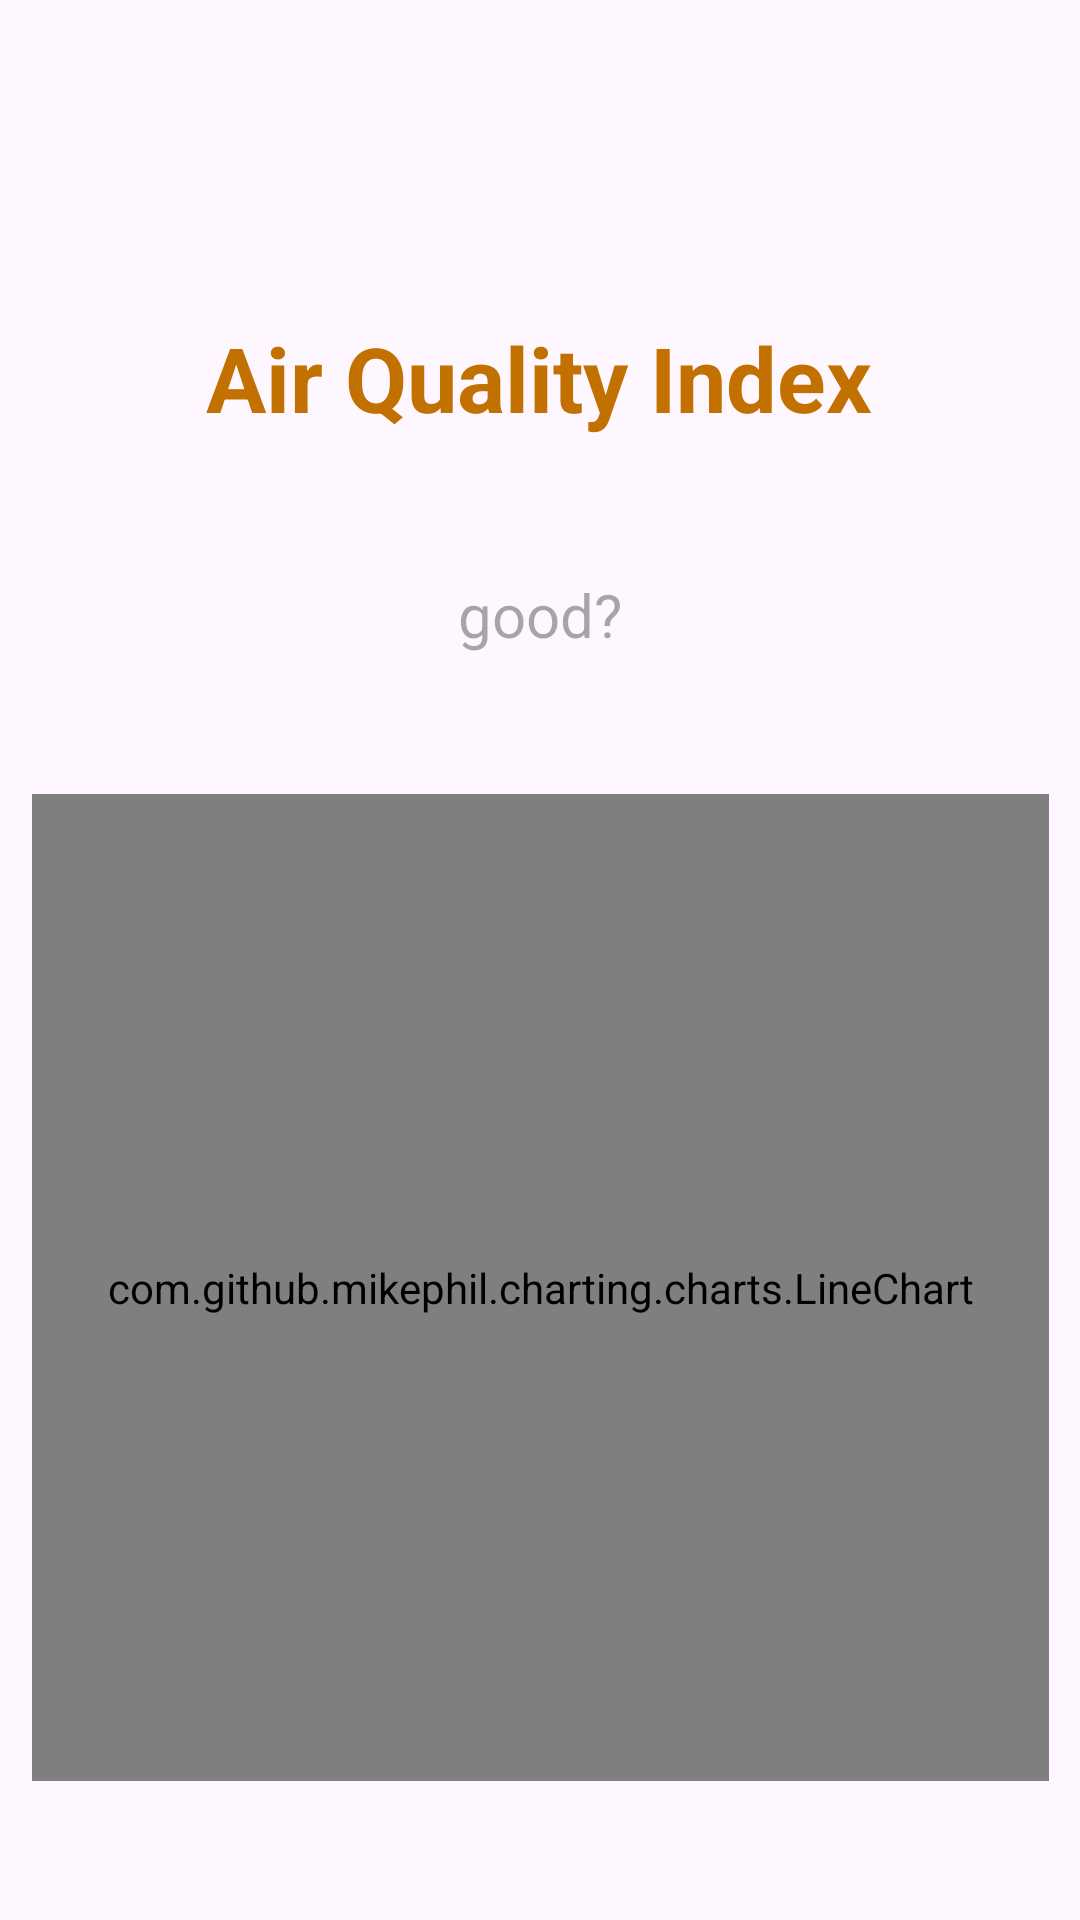

The Android layout XML behind this screen, and the referenced resources:
<!-- AndroidManifest.xml: application theme Theme.SmartHospital -->
<!-- res/layout/activity_mq135.xml -->
<?xml version="1.0" encoding="utf-8"?>
<androidx.constraintlayout.widget.ConstraintLayout xmlns:android="http://schemas.android.com/apk/res/android"
    xmlns:app="http://schemas.android.com/apk/res-auto"
    xmlns:tools="http://schemas.android.com/tools"
    android:layout_width="match_parent"
    android:layout_height="match_parent"
    tools:context=".mq135">

    <TextView
        android:id="@+id/AQI"
        android:layout_width="wrap_content"
        android:layout_height="wrap_content"
        android:text="Air Quality Index"
        android:textSize="30dp"
        android:textStyle="bold"
        android:textColor="@color/agakcoklat"
        app:layout_constraintBottom_toBottomOf="parent"
        app:layout_constraintEnd_toEndOf="parent"
        app:layout_constraintHorizontal_bias="0.498"
        app:layout_constraintStart_toStartOf="parent"
        app:layout_constraintTop_toTopOf="parent"
        app:layout_constraintVertical_bias="0.176" />

    <TextView
        android:id="@+id/AQIval"
        android:layout_width="215dp"
        android:layout_height="33dp"
        android:text=""
        android:textSize="20dp"
        android:gravity="center"
        app:layout_constraintBottom_toBottomOf="parent"
        app:layout_constraintEnd_toEndOf="parent"
        app:layout_constraintStart_toStartOf="parent"
        app:layout_constraintTop_toTopOf="parent"
        app:layout_constraintVertical_bias="0.249" />

    <TextView
        android:id="@+id/AQIresult"
        android:layout_width="wrap_content"
        android:layout_height="wrap_content"
        android:hint="good?"
        android:text=""
        android:textSize="20dp"
        app:layout_constraintBottom_toBottomOf="parent"
        app:layout_constraintEnd_toEndOf="parent"
        app:layout_constraintStart_toStartOf="parent"
        app:layout_constraintTop_toTopOf="parent"
        app:layout_constraintVertical_bias="0.312" />

    <com.github.mikephil.charting.charts.LineChart
        android:id="@+id/line_chart"
        android:layout_width="339dp"
        android:layout_height="329dp"
        app:layout_constraintBottom_toBottomOf="parent"
        app:layout_constraintEnd_toEndOf="parent"
        app:layout_constraintStart_toStartOf="parent"
        app:layout_constraintTop_toBottomOf="@+id/AQIresult" />

</androidx.constraintlayout.widget.ConstraintLayout>
<!-- resources referenced by this layout -->
<resources>
  <color name="agakcoklat">#c27000</color>
  <style name="Theme.SmartHospital" parent="Base.Theme.SmartHospital" />
  <style name="Base.Theme.SmartHospital" parent="Theme.Material3.DayNight.NoActionBar">
          
          
      </style>
</resources>
